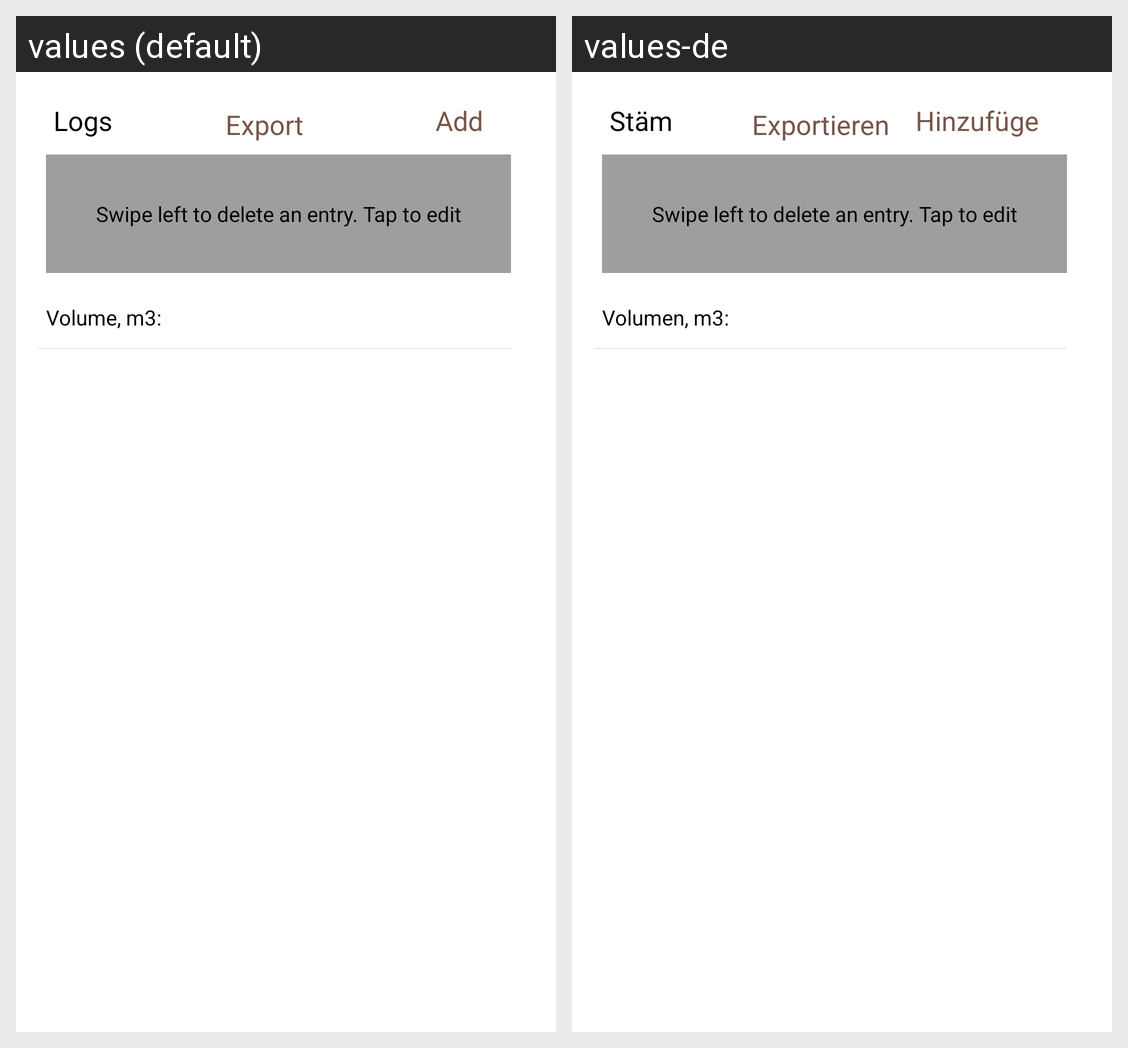

Strings drawn on this Android screen and how each of the app's shown locales translates them:
Android screen res/layout/layout_logs_survey.xml rendered under 2 locales, left to right: values (default), values-de. Device: Nexus 5 (rendered at 1080×1920; each locale shown at half size, 540×960, under a caption strip naming it); theme Theme.AppCompat.NoActionBar.
Strings drawn on this screen, with the default value and each locale's value (text and hints the layout hard-codes, and strings that could not be matched under every locale, appear in the picture but are not listed):

log_test
  values: Logs:
  values-de: Stämme:

export
  values: Export
  values-de: Exportieren

log_add
  values: Add
  values-de: Hinzufügen

volume_m3
  values: Volume, m3:
  values-de: Volumen, m3:
